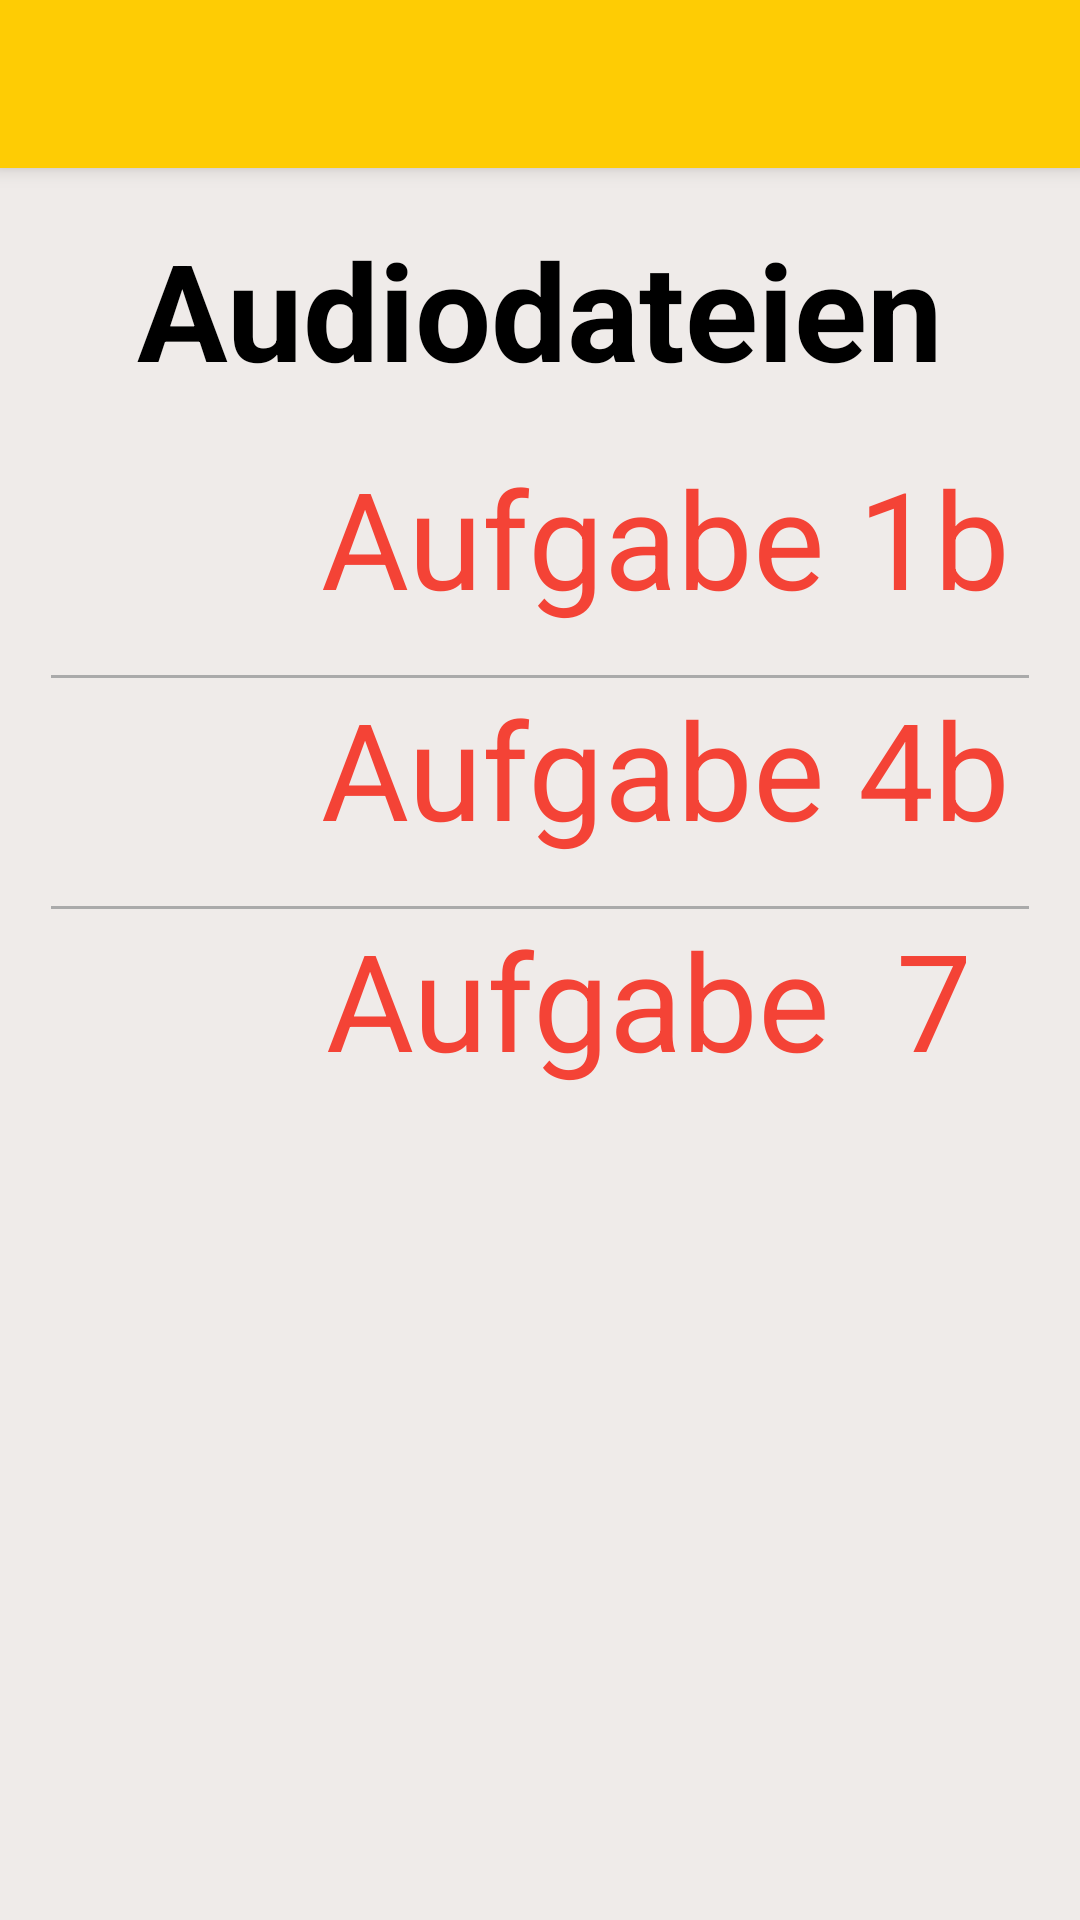

Write the Android layout XML for this screen, with the resource values it uses.
<!-- AndroidManifest.xml: application theme AppTheme -->
<!-- res/layout/activity_lesson1_audio.xml -->
<?xml version="1.0" encoding="utf-8"?>
<android.support.design.widget.CoordinatorLayout xmlns:android="http://schemas.android.com/apk/res/android"
    xmlns:app="http://schemas.android.com/apk/res-auto"
    xmlns:tools="http://schemas.android.com/tools"
    android:layout_width="match_parent"
    android:layout_height="match_parent"
    android:fitsSystemWindows="true"
    tools:context="com.example.android.menschenb1.Lesson1Audio">

    <android.support.design.widget.AppBarLayout
        android:layout_width="match_parent"
        android:layout_height="wrap_content"
        android:theme="@style/AppTheme.AppBarOverlay">

        <android.support.v7.widget.Toolbar
            android:id="@+id/toolbar"
            android:layout_width="match_parent"
            android:layout_height="?attr/actionBarSize"
            android:background="@color/lesson1_color"
            app:popupTheme="@style/AppTheme.PopupOverlay" />

    </android.support.design.widget.AppBarLayout>

    <include layout="@layout/content_lesson1_audio" />


</android.support.design.widget.CoordinatorLayout>
<!-- res/layout/content_lesson1_audio.xml (included above) -->
<?xml version="1.0" encoding="utf-8"?>
<LinearLayout xmlns:android="http://schemas.android.com/apk/res/android"
    xmlns:app="http://schemas.android.com/apk/res-auto"
    xmlns:tools="http://schemas.android.com/tools"
    android:layout_width="match_parent"
    android:layout_height="match_parent"
    android:orientation="vertical"
    android:background="@color/audio_background"
    app:layout_behavior="@string/appbar_scrolling_view_behavior"
    tools:context="com.example.android.menschenb1.Lesson1Audio"
    tools:showIn="@layout/activity_lesson1_audio">

    <ScrollView
        android:layout_width="wrap_content"
        android:layout_height="match_parent">

        <LinearLayout
            android:layout_width="match_parent"
            android:layout_height="wrap_content"
            android:layout_gravity="center_horizontal"
            android:layout_margin="1dp"
            android:orientation="vertical"
            android:padding="16dp">

            <TextView
                android:layout_width="match_parent"
                android:layout_height="wrap_content"
                android:gravity="center_horizontal"
                android:paddingBottom="16dp"
                android:text="Audiodateien"
                android:textColor="@android:color/black"
                android:textSize="45sp"
                android:textStyle="bold" />

            <LinearLayout
                android:layout_width="match_parent"
                android:layout_height="wrap_content"
                android:gravity="center_horizontal"
                android:orientation="horizontal"
                android:paddingBottom="16dp">

                <ImageView
                    android:id="@+id/lesson1_audio_buch1"
                    android:layout_width="48dp"
                    android:layout_height="48dp"
                    android:layout_gravity="center_vertical"
                    android:src="@drawable/ic_play_black" />

                <TextView
                    android:layout_width="wrap_content"
                    android:layout_height="wrap_content"
                    android:layout_gravity="center_vertical"
                    android:paddingLeft="36dp"
                    android:text="Aufgabe 1b"
                    android:textColor="@color/grammar_audio_text"
                    android:textSize="45sp" />
            </LinearLayout>

            <View
                android:layout_width="match_parent"
                android:layout_height="1dp"
                android:background="@android:color/darker_gray" />

            <LinearLayout

                android:layout_width="match_parent"
                android:layout_height="wrap_content"
                android:gravity="center_horizontal"
                android:orientation="horizontal"
                android:paddingBottom="16dp">

                <ImageView
                    android:id="@+id/lesson1_audio_buch2"
                    android:layout_width="48dp"
                    android:layout_height="48dp"
                    android:layout_gravity="center_vertical"
                    android:src="@drawable/ic_play_black" />

                <TextView
                    android:layout_width="wrap_content"
                    android:layout_height="wrap_content"
                    android:layout_gravity="center_vertical"
                    android:paddingLeft="36dp"
                    android:text="Aufgabe 4b"

                    android:textColor="@color/grammar_audio_text"
                    android:textSize="45sp" />
            </LinearLayout>

            <View
                android:layout_width="match_parent"
                android:layout_height="1dp"
                android:background="@android:color/darker_gray" />

            <LinearLayout

                android:layout_width="match_parent"
                android:layout_height="wrap_content"
                android:gravity="center_horizontal"
                android:orientation="horizontal"
                android:paddingBottom="16dp">

                <ImageView
                    android:id="@+id/lesson1_audio_buch3"
                    android:layout_width="48dp"
                    android:layout_height="48dp"
                    android:layout_gravity="center_vertical"
                    android:src="@drawable/ic_play_black" />

                <TextView
                    android:layout_width="wrap_content"
                    android:layout_height="wrap_content"
                    android:layout_gravity="center_vertical"
                    android:paddingLeft="36dp"
                    android:text="Aufgabe  7 "
                    android:textColor="@color/grammar_audio_text"
                    android:textSize="45sp" />
            </LinearLayout>

        </LinearLayout>
    </ScrollView>

</LinearLayout>
<!-- resources referenced by this layout -->
<resources>
  <color name="audio_background">#EFEBE9</color>
  <color name="grammar_audio_text">#F44336</color>
  <color name="lesson1_color">#FECC04</color>
  <style name="AppTheme.AppBarOverlay" parent="ThemeOverlay.AppCompat.Dark.ActionBar" />
  <style name="AppTheme.PopupOverlay" parent="ThemeOverlay.AppCompat.Light" />
  <style name="AppTheme" parent="Theme.AppCompat.Light.NoActionBar">
          
          <item name="colorPrimary">@color/colorPrimary</item>
          <item name="colorPrimaryDark">@color/colorPrimaryDark</item>
          <item name="colorAccent">@color/colorAccent</item>
  
  
      </style>
  <color name="colorPrimary">#AE0B04</color>
  <color name="colorPrimaryDark">#AE0B04</color>
  <color name="colorAccent">#FF5722</color>
</resources>
